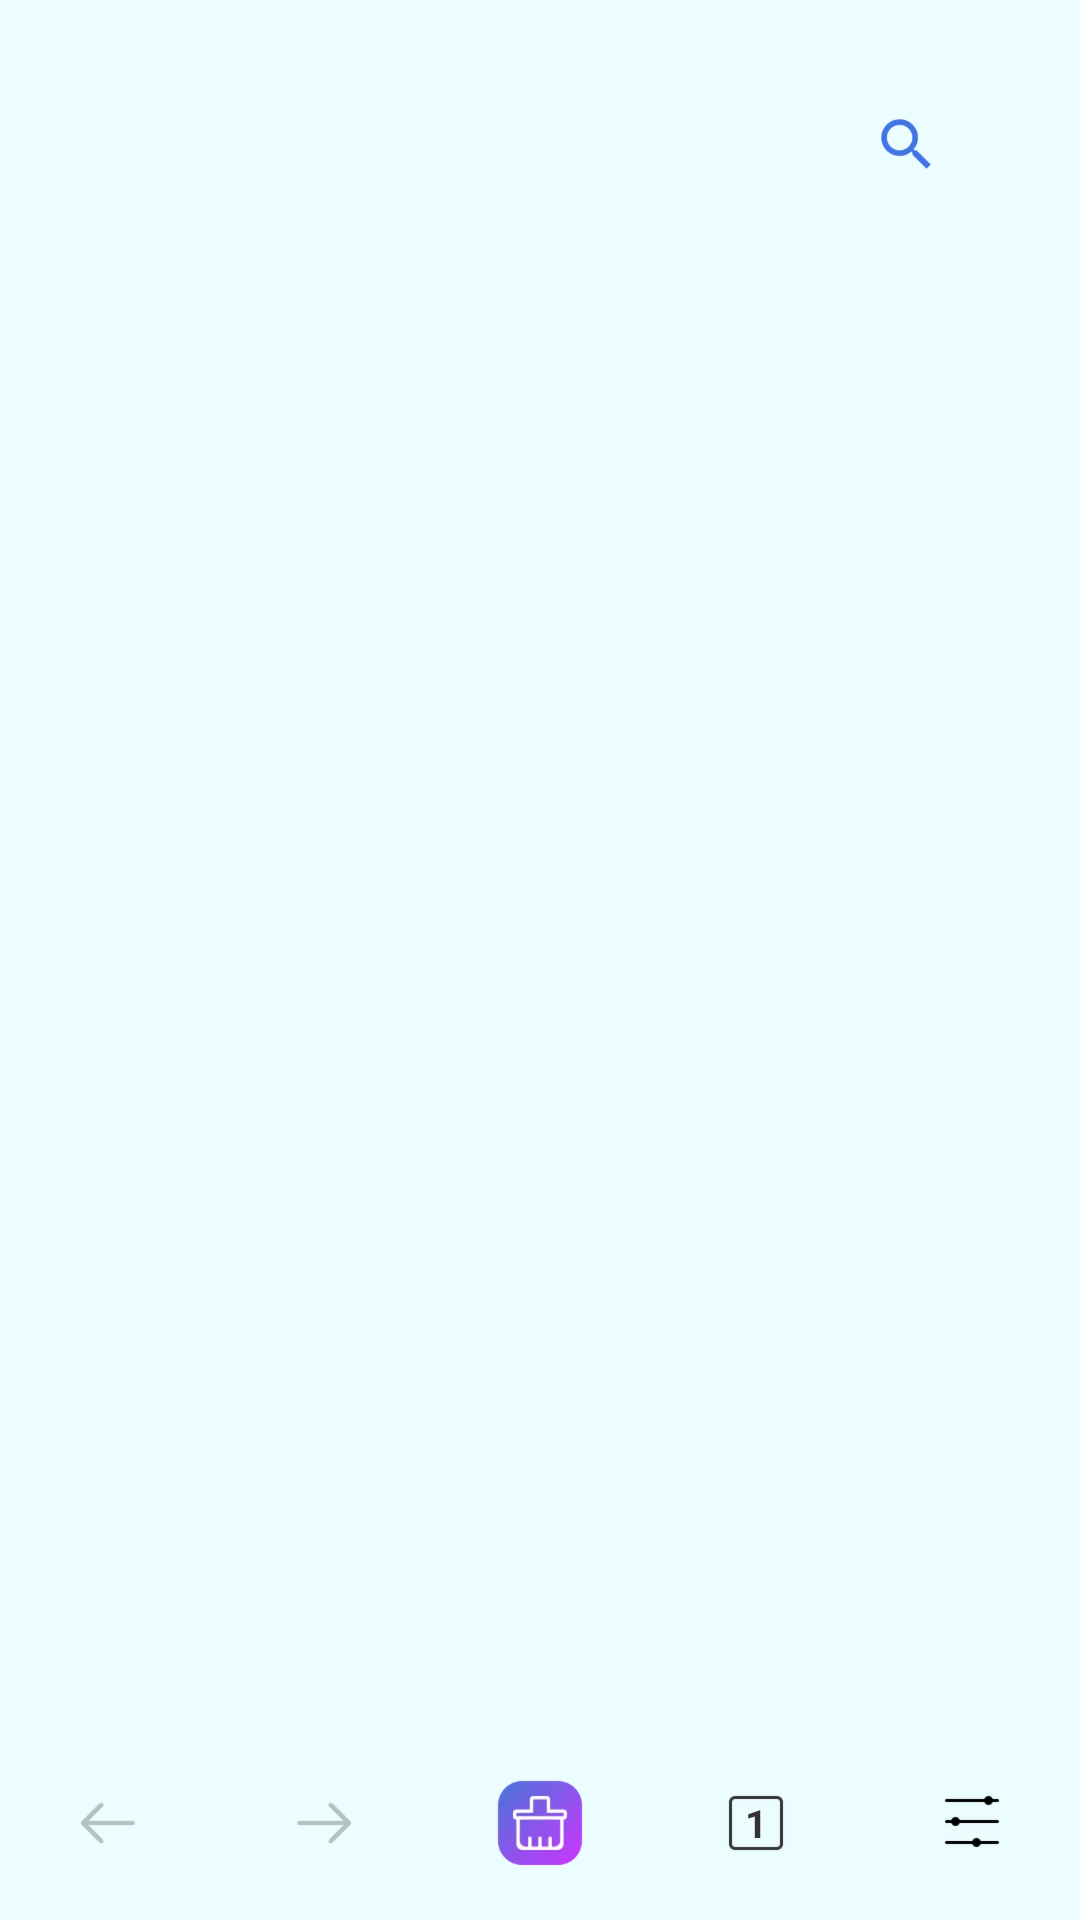

Here is an Android app screen rendered from its layout file. Give the layout XML and the strings, colors and styles it references.
<!-- AndroidManifest.xml: application theme Theme.RoseBrowser -->
<!-- res/layout/activity_tab.xml -->
<?xml version="1.0" encoding="utf-8"?>
<androidx.constraintlayout.widget.ConstraintLayout xmlns:android="http://schemas.android.com/apk/res/android"
    xmlns:app="http://schemas.android.com/apk/res-auto"
    xmlns:tools="http://schemas.android.com/tools"
    android:layout_width="match_parent"
    android:layout_height="match_parent"
    android:background="@color/color_ecfdff"
    android:fitsSystemWindows="true">

    <androidx.constraintlayout.widget.ConstraintLayout
        android:id="@+id/search_toolbar"
        android:layout_width="match_parent"
        android:layout_height="56dp"
        android:layout_marginTop="20dp"
        app:layout_constraintTop_toTopOf="parent">

        <EditText
            android:id="@+id/search_view"
            android:layout_width="match_parent"
            android:layout_height="56dp"
            android:layout_marginStart="28dp"
            android:layout_marginEnd="28dp"
            android:background="@drawable/editext_bg"
            android:imeOptions="actionSearch"
            android:maxLines="1"
            android:paddingStart="16dp"
            android:paddingEnd="16dp"
            android:singleLine="true"
            android:textColor="#585858"
            android:textSize="14sp"
            app:layout_constraintBottom_toBottomOf="parent"
            app:layout_constraintEnd_toEndOf="parent"
            app:layout_constraintStart_toStartOf="parent"
            app:layout_constraintTop_toTopOf="parent" />

        <ImageView
            android:id="@+id/btn_delete"
            android:layout_width="wrap_content"
            android:layout_height="wrap_content"
            android:padding="16dp"
            android:src="@mipmap/icon_delete"
            android:visibility="gone"
            app:layout_constraintBottom_toBottomOf="parent"
            app:layout_constraintEnd_toEndOf="@+id/search_view"
            app:layout_constraintTop_toTopOf="parent" />

        <ImageView
            android:id="@+id/btn_search"
            android:layout_width="wrap_content"
            android:layout_height="wrap_content"
            android:padding="16dp"
            android:src="@mipmap/icon_search"
            app:layout_constraintBottom_toBottomOf="parent"
            app:layout_constraintEnd_toEndOf="@+id/search_view"
            app:layout_constraintTop_toTopOf="parent" />

    </androidx.constraintlayout.widget.ConstraintLayout>

    <ProgressBar
        android:id="@+id/progressBar"
        style="@style/Widget.AppCompat.ProgressBar.Horizontal"
        android:layout_width="match_parent"
        android:layout_height="4dp"
        android:layout_marginTop="12dp"
        android:progressDrawable="@drawable/load_progress"
        android:visibility="gone"
        app:layout_constraintEnd_toEndOf="parent"
        app:layout_constraintStart_toStartOf="parent"
        app:layout_constraintTop_toBottomOf="@+id/search_toolbar" />

    <androidx.recyclerview.widget.RecyclerView
        android:id="@+id/nav_recyclerView"
        android:layout_width="match_parent"
        android:layout_height="wrap_content"
        android:layout_marginBottom="21dp"
        android:padding="6dp"
        app:layoutManager="androidx.recyclerview.widget.GridLayoutManager"
        app:layout_constraintBottom_toTopOf="@+id/adContainer"
        app:spanCount="4"
        tools:listitem="@layout/item_link" />

    <FrameLayout
        android:id="@+id/adContainer"
        android:layout_width="match_parent"
        android:layout_height="wrap_content"
        android:layout_marginStart="16dp"
        android:layout_marginEnd="16dp"
        android:layout_marginBottom="21dp"
        app:layout_constraintBottom_toTopOf="@+id/bottom_toolbar">

        <ImageView
            android:layout_width="wrap_content"
            android:layout_height="wrap_content"
            android:layout_gravity="center"
            android:src="@mipmap/ic_ad" />

    </FrameLayout>

    <FrameLayout
        android:id="@+id/webContainer"
        android:layout_width="match_parent"
        android:layout_height="0dp"
        android:visibility="gone"
        app:layout_constraintBottom_toTopOf="@+id/bottom_toolbar"
        app:layout_constraintTop_toTopOf="parent" />

    <LinearLayout
        android:id="@+id/bottom_toolbar"
        android:layout_width="match_parent"
        android:layout_height="65dp"
        android:orientation="horizontal"
        app:layout_constraintBottom_toBottomOf="parent">

        <androidx.constraintlayout.utils.widget.ImageFilterView
            android:id="@+id/btn_backward"
            android:layout_width="0dp"
            android:layout_height="match_parent"
            android:layout_weight="1"
            android:scaleType="center"
            android:src="@mipmap/nav_backward_disable" />

        <androidx.constraintlayout.utils.widget.ImageFilterView
            android:id="@+id/btn_forward"
            android:layout_width="0dp"
            android:layout_height="match_parent"
            android:layout_weight="1"
            android:scaleType="center"
            android:src="@mipmap/nav_forward_disable" />

        <androidx.constraintlayout.utils.widget.ImageFilterView
            android:id="@+id/btn_clean"
            android:layout_width="0dp"
            android:layout_height="match_parent"
            android:layout_weight="1"
            android:scaleType="center"
            android:src="@mipmap/nav_clean" />

        <androidx.constraintlayout.widget.ConstraintLayout
            android:id="@+id/btn_count"
            android:layout_width="0dp"
            android:layout_height="match_parent"
            android:layout_weight="1">

            <TextView
                android:id="@+id/tv_count"
                android:layout_width="wrap_content"
                android:layout_height="wrap_content"
                android:background="@mipmap/nav_items"
                android:gravity="center"
                android:padding="2dp"
                android:text="1"
                android:textColor="#333333"
                android:textSize="13sp"
                android:textStyle="bold"
                app:layout_constraintBottom_toBottomOf="parent"
                app:layout_constraintEnd_toEndOf="parent"
                app:layout_constraintStart_toStartOf="parent"
                app:layout_constraintTop_toTopOf="parent" />
        </androidx.constraintlayout.widget.ConstraintLayout>

        <androidx.constraintlayout.utils.widget.ImageFilterView
            android:id="@+id/btn_setting"
            android:layout_width="0dp"
            android:layout_height="match_parent"
            android:layout_weight="1"
            android:scaleType="center"
            android:src="@mipmap/nav_more"
            app:tint="@color/black" />

    </LinearLayout>

</androidx.constraintlayout.widget.ConstraintLayout>
<!-- res/layout/item_link.xml (included above) -->
<?xml version="1.0" encoding="utf-8"?>
<LinearLayout xmlns:android="http://schemas.android.com/apk/res/android"
    android:id="@+id/layoutItem"
    android:layout_width="match_parent"
    android:layout_height="wrap_content"
    android:gravity="center_horizontal"
    android:orientation="vertical"
    android:padding="10dp">

    <ImageView
        android:id="@+id/link_logo"
        android:layout_width="wrap_content"
        android:layout_height="wrap_content"
        android:src="@mipmap/icon_link_google" />

    <TextView
        android:id="@+id/link_name"
        android:layout_width="wrap_content"
        android:layout_height="wrap_content"
        android:layout_marginTop="8dp"
        android:text="Amazon"
        android:textColor="#333333"
        android:textSize="14sp" />

</LinearLayout>
<!-- resources referenced by this layout -->
<resources>
  <color name="black">#FF000000</color>
  <color name="color_ecfdff">#ECFDFF</color>
  <!-- drawable editext_bg (drawable) -->
  <?xml version="1.0" encoding="utf-8"?>
  <selector xmlns:android="http://schemas.android.com/apk/res/android" xmlns:tools="http://schemas.android.com/tools">
  
      <item android:drawable="@drawable/shape_4074e1_r28" android:state_checked="true" android:state_focused="true" tools:ignore="StateListReachable" />
      <item android:drawable="@drawable/shape_4074e1_r28" android:state_checked="true" android:state_focused="true" />
      <item android:drawable="@drawable/shape_ffffff_r28" android:state_focused="false" />
  
  </selector>
  <!-- drawable load_progress (drawable) -->
  <?xml version="1.0" encoding="UTF-8"?>
  <layer-list xmlns:android="http://schemas.android.com/apk/res/android">
      
      <item android:id="@android:id/background">
          <shape android:shape="rectangle">
              <corners android:radius="4dp" />
              <solid android:color="#30B29EA4" />
          </shape>
      </item>
      
      <item android:id="@android:id/secondaryProgress">
          <scale android:scaleWidth="100%">
              <shape android:shape="rectangle">
                  <corners android:radius="4dp" />
                  <gradient android:startColor="#4775D7" android:endColor="#CD33FF" />
              </shape>
          </scale>
      </item>
      
      <item android:id="@android:id/progress">
          <scale android:scaleWidth="100%">
              <shape android:shape="rectangle">
                  <gradient android:startColor="#4775D7" android:endColor="#CD33FF" />
                  <corners android:radius="4dp" />
              </shape>
          </scale>
      </item>
  </layer-list>
  <!-- mipmap icon_delete: webp bitmap (mipmap-xxxhdpi, 4949 bytes) -->
  <!-- mipmap icon_search: webp bitmap (mipmap-xxxhdpi, 7307 bytes) -->
  <!-- mipmap nav_backward_disable: webp bitmap (mipmap-xxxhdpi, 2451 bytes) -->
  <!-- mipmap nav_clean: webp bitmap (mipmap-xxxhdpi, 16843 bytes) -->
  <!-- mipmap nav_forward_disable: webp bitmap (mipmap-xxxhdpi, 2426 bytes) -->
  <!-- mipmap nav_items: webp bitmap (mipmap-xxxhdpi, 1956 bytes) -->
  <!-- mipmap nav_more: webp bitmap (mipmap-xxxhdpi, 1599 bytes) -->
  <style name="Theme.RoseBrowser" parent="Theme.AppCompat.DayNight.NoActionBar">
          
          <item name="colorPrimary">@color/purple_500</item>
          <item name="colorPrimaryVariant">@color/purple_700</item>
          <item name="colorOnPrimary">@color/white</item>
          
          <item name="colorSecondary">@color/teal_200</item>
          <item name="colorSecondaryVariant">@color/teal_700</item>
          <item name="colorOnSecondary">@color/black</item>
          
          <item name="android:statusBarColor">?attr/colorPrimaryVariant</item>
          
          <item name="windowActionBar">false</item>
          <item name="android:windowActionBar">false</item>
          <item name="windowNoTitle">true</item>
          <item name="android:windowNoTitle">true</item>
  
          <item name="android:windowTranslucentStatus">true</item>
      </style>
  <color name="purple_500">#FF6200EE</color>
  <color name="purple_700">#FF3700B3</color>
  <color name="white">#FFFFFFFF</color>
  <color name="teal_200">#FF03DAC5</color>
  <color name="teal_700">#FF018786</color>
</resources>
